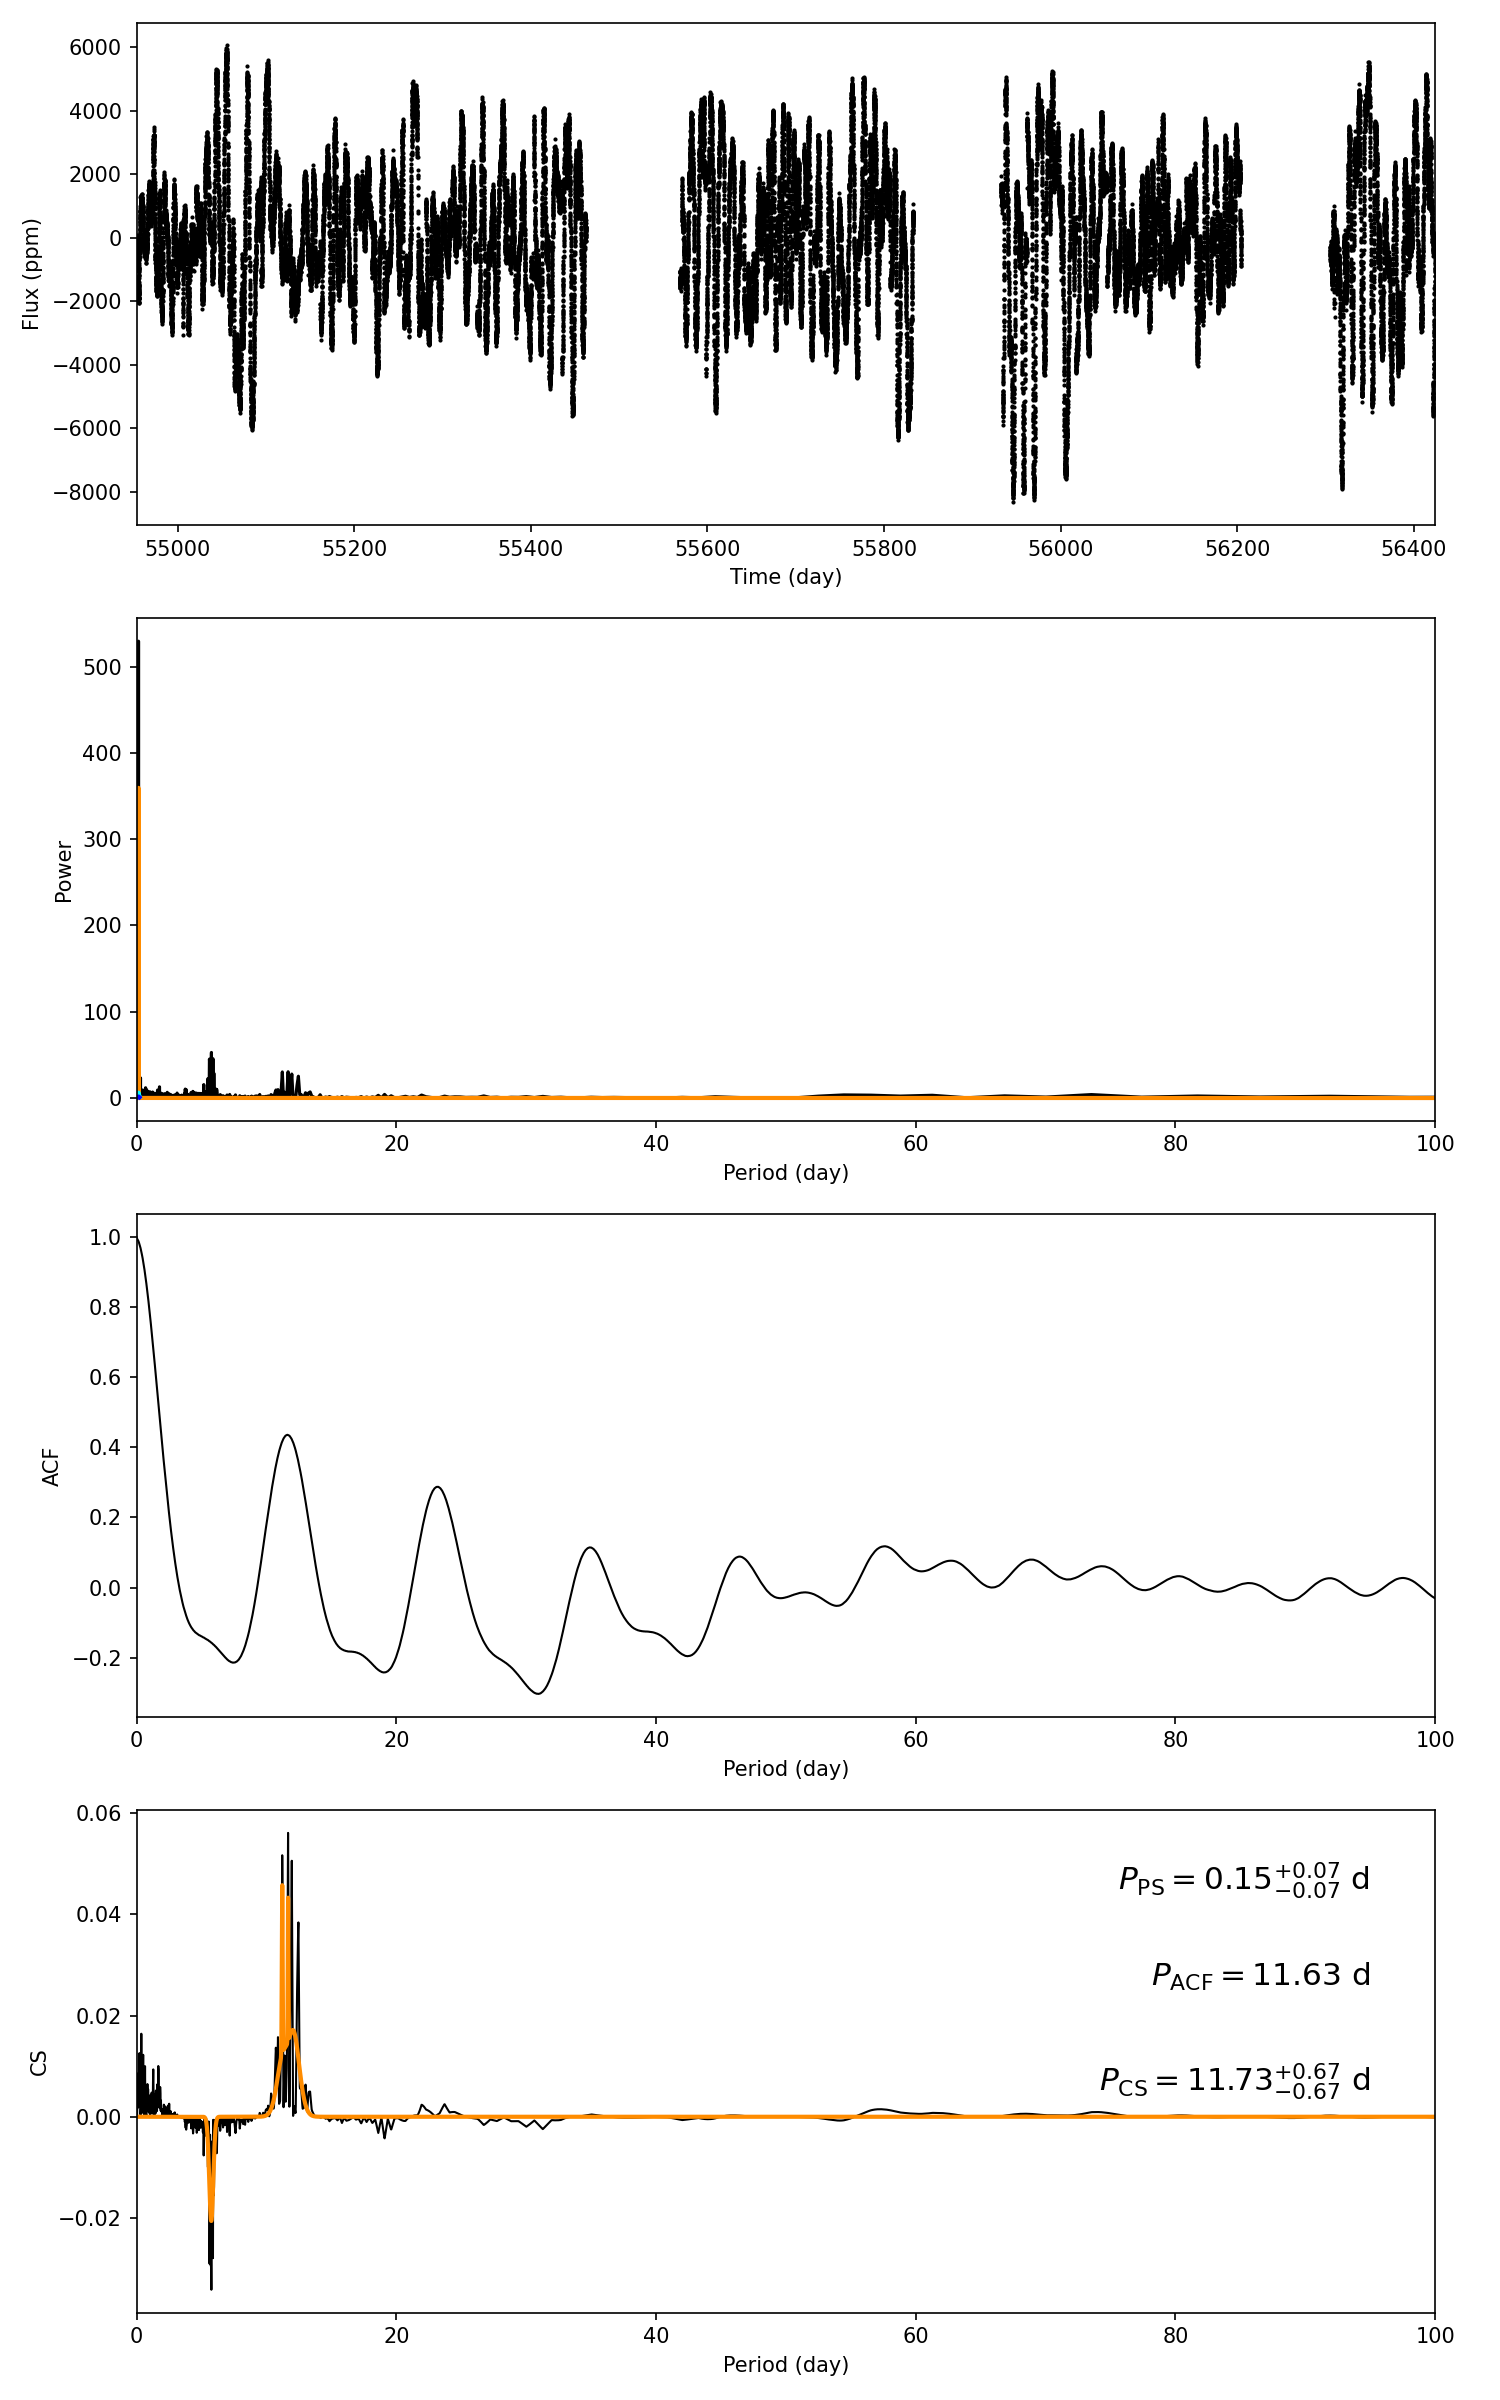

The file beside this chart, header and first rows:
target_id, prot_ps, prot_acf, prot_cs, e_prot_ps, E_prot_ps, e_prot_acf, E_prot_acf, e_prot_cs, E_prot_cs, sph_ps, sph_acf, sph_cs, e_sph_ps, e_sph_acf, e_sph_cs, h_ps, fa_prob_ps, hacf, gacf, hcs
10231594, 0.1529, 11.63, 11.73, 0.07368, 0.07368, -1.0, -1.0, 0.6748, 0.6748, 314.5, 2181, 2180, 228, 565.3, 636.4, 529.3, 1.2985284412396989e-230, 0.6447, 0.4217, 0.05606
